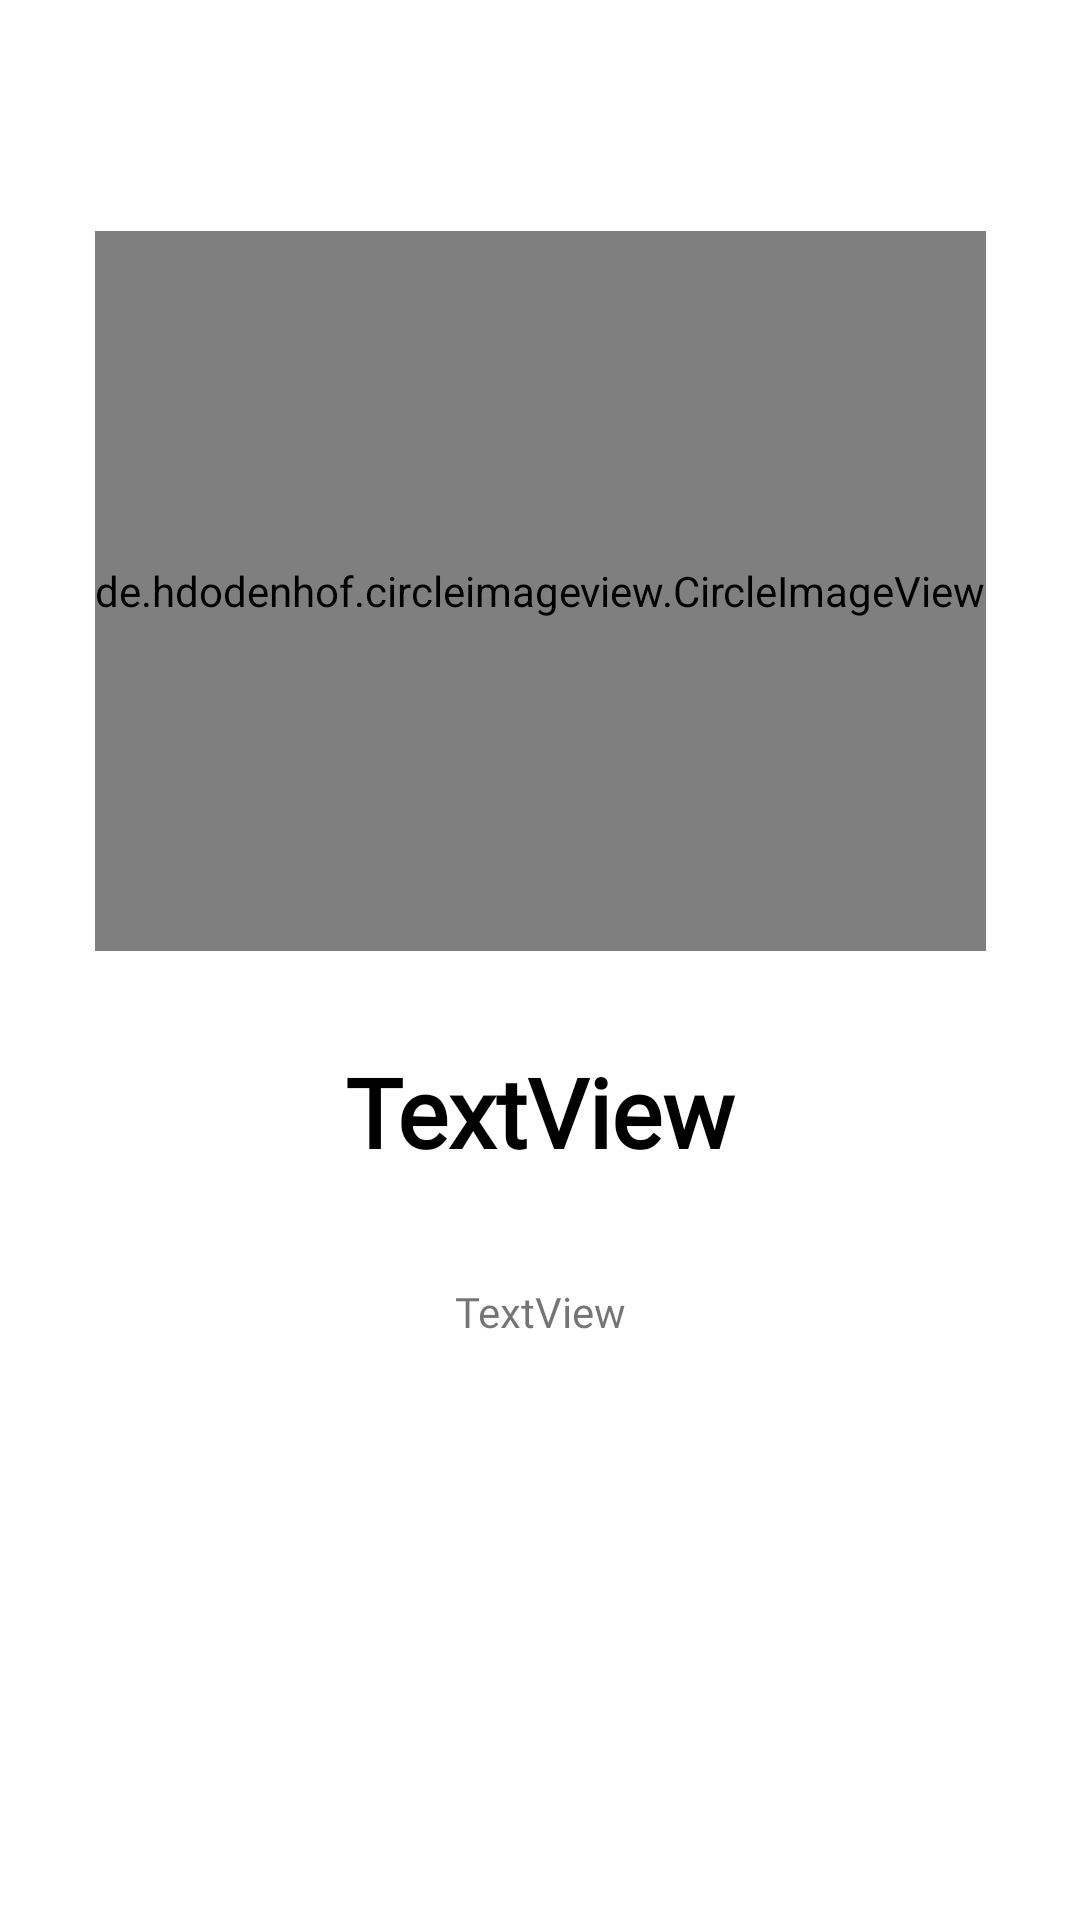

The Android layout XML behind this screen, and the referenced resources:
<!-- AndroidManifest.xml: application theme AppTheme -->
<!-- res/layout/layout_screen.xml -->
<?xml version="1.0" encoding="utf-8"?>
<androidx.constraintlayout.widget.ConstraintLayout
    xmlns:android="http://schemas.android.com/apk/res/android"
    xmlns:app="http://schemas.android.com/apk/res-auto"
    xmlns:tools="http://schemas.android.com/tools"
    android:layout_width="match_parent"
    android:layout_height="match_parent"
    android:background="#ffffff">

    <androidx.constraintlayout.widget.Guideline
        android:id="@+id/guideline"
        android:layout_width="wrap_content"
        android:layout_height="wrap_content"
        android:orientation="horizontal"
        app:layout_constraintGuide_percent="0.57882256" />

    <TextView
        android:id="@+id/intro_title"
        android:layout_width="wrap_content"
        android:layout_height="wrap_content"
        android:layout_marginStart="16dp"
        android:layout_marginLeft="16dp"
        android:layout_marginEnd="16dp"
        android:layout_marginRight="16dp"
        android:layout_marginBottom="8dp"
        android:text="@string/textview"
        android:fontFamily="@font/abeezee"
        android:textColor="@color/intro_title_color"
        android:textSize="32sp"
        android:textStyle="bold"
        app:layout_constraintBottom_toTopOf="@+id/guideline"
        app:layout_constraintEnd_toEndOf="parent"
        app:layout_constraintStart_toStartOf="parent"
        app:layout_constraintTop_toTopOf="@+id/guideline" />

    <TextView
        android:lineSpacingExtra="16dp"
        android:id="@+id/intro_description"
        android:layout_width="0dp"
        android:layout_height="wrap_content"
        android:layout_marginStart="32dp"
        android:layout_marginLeft="32dp"
        android:layout_marginTop="8dp"
        android:layout_marginEnd="32dp"
        android:layout_marginRight="32dp"
        android:layout_marginBottom="8dp"
        android:text="@string/textview"
        android:textAlignment="center"
        android:fontFamily="@font/abeezee"
        app:layout_constraintBottom_toBottomOf="parent"
        app:layout_constraintEnd_toEndOf="parent"
        app:layout_constraintStart_toStartOf="parent"
        app:layout_constraintTop_toBottomOf="@+id/intro_title"
        app:layout_constraintVertical_bias="0.13" />

    <de.hdodenhof.circleimageview.CircleImageView
        android:id="@+id/intro_img"
        android:layout_width="wrap_content"
        android:layout_height="240dp"
        android:layout_marginStart="8dp"
        android:layout_marginEnd="8dp"
        android:layout_marginBottom="32dp"
        app:layout_constraintBottom_toTopOf="@+id/intro_title"
        app:layout_constraintEnd_toEndOf="parent"
        app:layout_constraintStart_toStartOf="parent"
        tools:srcCompat="@tools:sample/avatars" />
</androidx.constraintlayout.widget.ConstraintLayout>
<!-- resources referenced by this layout -->
<resources>
  <color name="intro_title_color">#000000</color>
  <string name="textview" translatable="false">TextView</string>
  <style name="AppTheme" parent="Theme.AppCompat.Light.NoActionBar">
  
          
          <item name="colorPrimary">@color/colorPrimary</item>
          <item name="colorPrimaryDark">@color/colorPrimaryDarkNight</item>
          <item name="colorAccent">@color/colorAccent</item>
          <item name="backgroundColor">#fcfcfc</item>
          <item name="cardBackground">#ffffffff</item>
          <item name="textcolor">#8a000000</item>
          <item name="tintcolor">#ffffffff</item>
          <item name="buttoncolor">#FFFFFF</item>
          <item name="toolbarcolor">#03a9f4</item>
          <item name="edittextcolor">@color/quantum_bluegrey50</item>
          <item name="offerlayoutcolor">@color/quantum_black_100</item>
          <item name="bubleButtomcolor">#ffffffff</item>
          <item name="offerDetailTextColor">@color/quantum_bluegrey50</item>
          <item name="android:windowDisablePreview">true</item>
      </style>
  <color name="colorPrimary">#03a9f4</color>
  <color name="colorPrimaryDarkNight">#000000</color>
  <color name="colorAccent">#64b5f6</color>
</resources>
